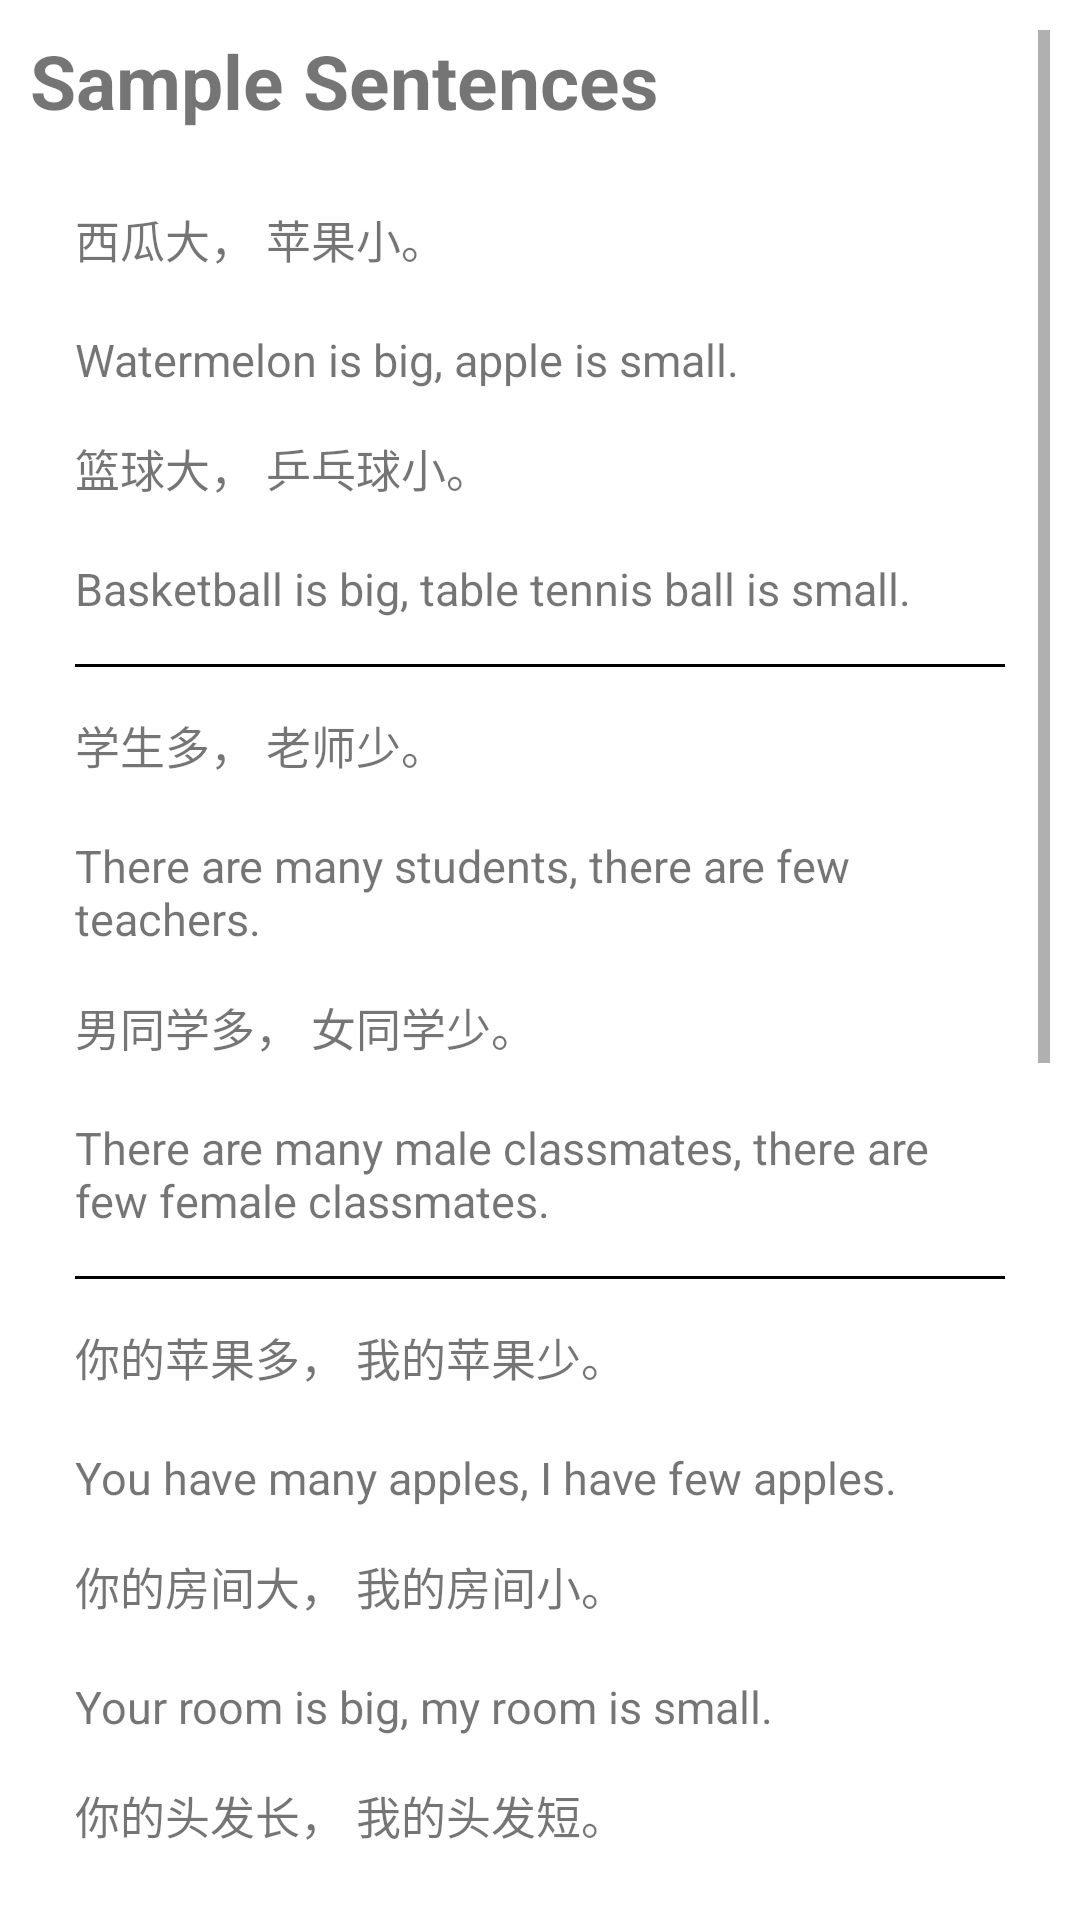

This screen was rendered from an Android layout file. Write that file and the resources it references.
<!-- AndroidManifest.xml: application theme Theme.Hanyu2 -->
<!-- res/layout/fragment_reading1.xml -->
<?xml version="1.0" encoding="utf-8"?>
<ScrollView xmlns:android="http://schemas.android.com/apk/res/android"
    xmlns:tools="http://schemas.android.com/tools"
    android:layout_width="match_parent"
    android:layout_height="match_parent"
    android:background="@color/white_and_black"
    android:padding="10dp"
    tools:context=".reading.Reading1Fragment">

    <LinearLayout
        android:layout_width="match_parent"
        android:layout_height="wrap_content"
        android:orientation="vertical">

        <TextView
            android:layout_width="match_parent"
            android:layout_height="wrap_content"
            android:layout_marginBottom="10dp"
            android:text="@string/sample_sentences"
            android:textSize="25sp"
            android:textStyle="bold" />

        <LinearLayout
            android:layout_width="match_parent"
            android:layout_height="wrap_content"
            android:background="@drawable/general_background"
            android:orientation="vertical"
            android:padding="15dp">

            <TextView
                android:layout_width="match_parent"
                android:layout_height="wrap_content"
                android:text="西瓜大， 苹果小。"
                android:textSize="15sp" />

            <TextView
                android:id="@+id/pinyin_s1"
                android:layout_width="match_parent"
                android:layout_height="wrap_content" />

            <TextView
                android:layout_width="match_parent"
                android:layout_height="wrap_content"
                android:text="@string/l1s1"
                android:textSize="15sp" />

            <TextView
                android:layout_marginTop="15dp"
                android:layout_width="match_parent"
                android:layout_height="wrap_content"
                android:text="篮球大， 乒乓球小。"
                android:textSize="15sp" />

            <TextView
                android:id="@+id/pinyin_s2"
                android:layout_width="match_parent"
                android:layout_height="wrap_content" />

            <TextView
                android:layout_width="match_parent"
                android:layout_height="wrap_content"
                android:text="@string/l1s2"
                android:textSize="15sp" />

            <View
                android:layout_width="wrap_content"
                android:layout_height="1dp"
                android:layout_marginVertical="15dp"
                android:background="@color/black_and_white" />

            <TextView
                android:layout_width="match_parent"
                android:layout_height="wrap_content"
                android:text="学生多， 老师少。"
                android:textSize="15sp" />

            <TextView
                android:id="@+id/pinyin_s3"
                android:layout_width="match_parent"
                android:layout_height="wrap_content" />

            <TextView
                android:layout_width="match_parent"
                android:layout_height="wrap_content"
                android:text="@string/l1s3"
                android:textSize="15sp" />

            <TextView
                android:layout_marginTop="15dp"
                android:layout_width="match_parent"
                android:layout_height="wrap_content"
                android:text="男同学多， 女同学少。"
                android:textSize="15sp" />

            <TextView
                android:id="@+id/pinyin_s4"
                android:layout_width="match_parent"
                android:layout_height="wrap_content" />

            <TextView
                android:layout_width="match_parent"
                android:layout_height="wrap_content"
                android:text="@string/l1s4"
                android:textSize="15sp" />

            <View
                android:layout_width="wrap_content"
                android:layout_height="1dp"
                android:layout_marginVertical="15dp"
                android:background="@color/black_and_white" />

            <TextView
                android:layout_width="match_parent"
                android:layout_height="wrap_content"
                android:text="你的苹果多， 我的苹果少。"
                android:textSize="15sp" />

            <TextView
                android:id="@+id/pinyin_s5"
                android:layout_width="match_parent"
                android:layout_height="wrap_content" />

            <TextView
                android:layout_width="match_parent"
                android:layout_height="wrap_content"
                android:text="@string/l1s5"
                android:textSize="15sp" />

            <TextView
                android:layout_marginTop="15dp"
                android:layout_width="match_parent"
                android:layout_height="wrap_content"
                android:text="你的房间大， 我的房间小。"
                android:textSize="15sp" />

            <TextView
                android:id="@+id/pinyin_s6"
                android:layout_width="match_parent"
                android:layout_height="wrap_content" />

            <TextView
                android:layout_width="match_parent"
                android:layout_height="wrap_content"
                android:text="@string/l1s6"
                android:textSize="15sp" />

            <TextView
                android:layout_marginTop="15dp"
                android:layout_width="match_parent"
                android:layout_height="wrap_content"
                android:text="你的头发长， 我的头发短。"
                android:textSize="15sp" />

            <TextView
                android:id="@+id/pinyin_s7"
                android:layout_width="match_parent"
                android:layout_height="wrap_content" />

            <TextView
                android:layout_width="match_parent"
                android:layout_height="wrap_content"
                android:text="@string/l1s7"
                android:textSize="15sp" />

        </LinearLayout>

        <LinearLayout
            android:layout_width="match_parent"
            android:layout_height="wrap_content"
            android:orientation="vertical">

            <TextView
                android:layout_width="match_parent"
                android:layout_height="wrap_content"
                android:layout_marginTop="10dp"
                android:gravity="center"
                android:text="西瓜大, 苹果小"
                android:textSize="25sp"
                android:textStyle="bold" />

            <Button
                android:id="@+id/listen"
                android:layout_width="wrap_content"
                android:layout_height="wrap_content"
                android:layout_marginBottom="5dp"
                android:backgroundTint="@color/yellow_and_blue"
                android:text="@string/listen"
                android:textColor="@color/on_primary" />

            <TextView
                android:layout_width="match_parent"
                android:layout_height="wrap_content"
                android:background="@drawable/general_background"
                android:padding="15dp"
                android:text="          晚上我们吃水果， 苹果多， 梨少。 哥哥吃梨， 我和妹妹吃苹果。 我的苹果大， 妹妹的苹果小。"
                android:textSize="20sp" />

            <TextView
                android:id="@+id/pinyin_heading"
                android:layout_width="match_parent"
                android:layout_height="wrap_content"
                android:gravity="center"
                android:textSize="25sp" />

            <TextView
                android:id="@+id/pinyin_passage"
                android:layout_width="match_parent"
                android:layout_height="wrap_content"
                android:padding="15dp"
                android:textSize="20sp" />

            <TextView
                android:layout_width="match_parent"
                android:layout_height="wrap_content"
                android:gravity="center"
                android:text="@string/l1heading"
                android:textSize="23sp"
                android:textStyle="bold" />

            <TextView
                android:layout_width="match_parent"
                android:layout_height="wrap_content"
                android:background="@drawable/general_background"
                android:padding="15dp"
                android:text="@string/l1passage"
                android:textSize="18sp" />

        </LinearLayout>

    </LinearLayout>

</ScrollView>
<!-- resources referenced by this layout -->
<resources>
  <color name="black_and_white">#000000</color>
  <color name="on_primary">#FFFFFF</color>
  <color name="white_and_black">#FFFFFF</color>
  <color name="yellow_and_blue">#e27246</color>
  <string name="l1heading">Watermelon Is Big, Apple Is Small</string>
  <string name="l1passage">At night we eat fruits, more apples and less pears. My brother eats pears, and my sister and I eat apples. My apple is big, my sister\'s apple is small.</string>
  <string name="l1s1">Watermelon is big, apple is small.</string>
  <string name="l1s2">Basketball is big, table tennis ball is small.</string>
  <string name="l1s3">There are many students, there are few teachers.</string>
  <string name="l1s4">There are many male classmates, there are few female classmates.</string>
  <string name="l1s5">You have many apples, I have few apples.</string>
  <string name="l1s6">Your room is big, my room is small.</string>
  <string name="l1s7">Your hair is long, my hair is short.</string>
  <string name="listen">Listen</string>
  <string name="sample_sentences">Sample Sentences</string>
  <style name="Theme.Hanyu2" parent="Theme.MaterialComponents.DayNight.DarkActionBar">
          
          <item name="colorPrimary">@color/primary</item>
          <item name="colorPrimaryVariant">@color/primary_varient</item>
          <item name="colorOnPrimary">@color/on_primary</item>
          
  
          
          <item name="android:statusBarColor" tools:targetApi="l">@color/primary</item>
          
      </style>
  <color name="primary">#e27246</color>
  <color name="primary_varient">#ab441b</color>
</resources>
